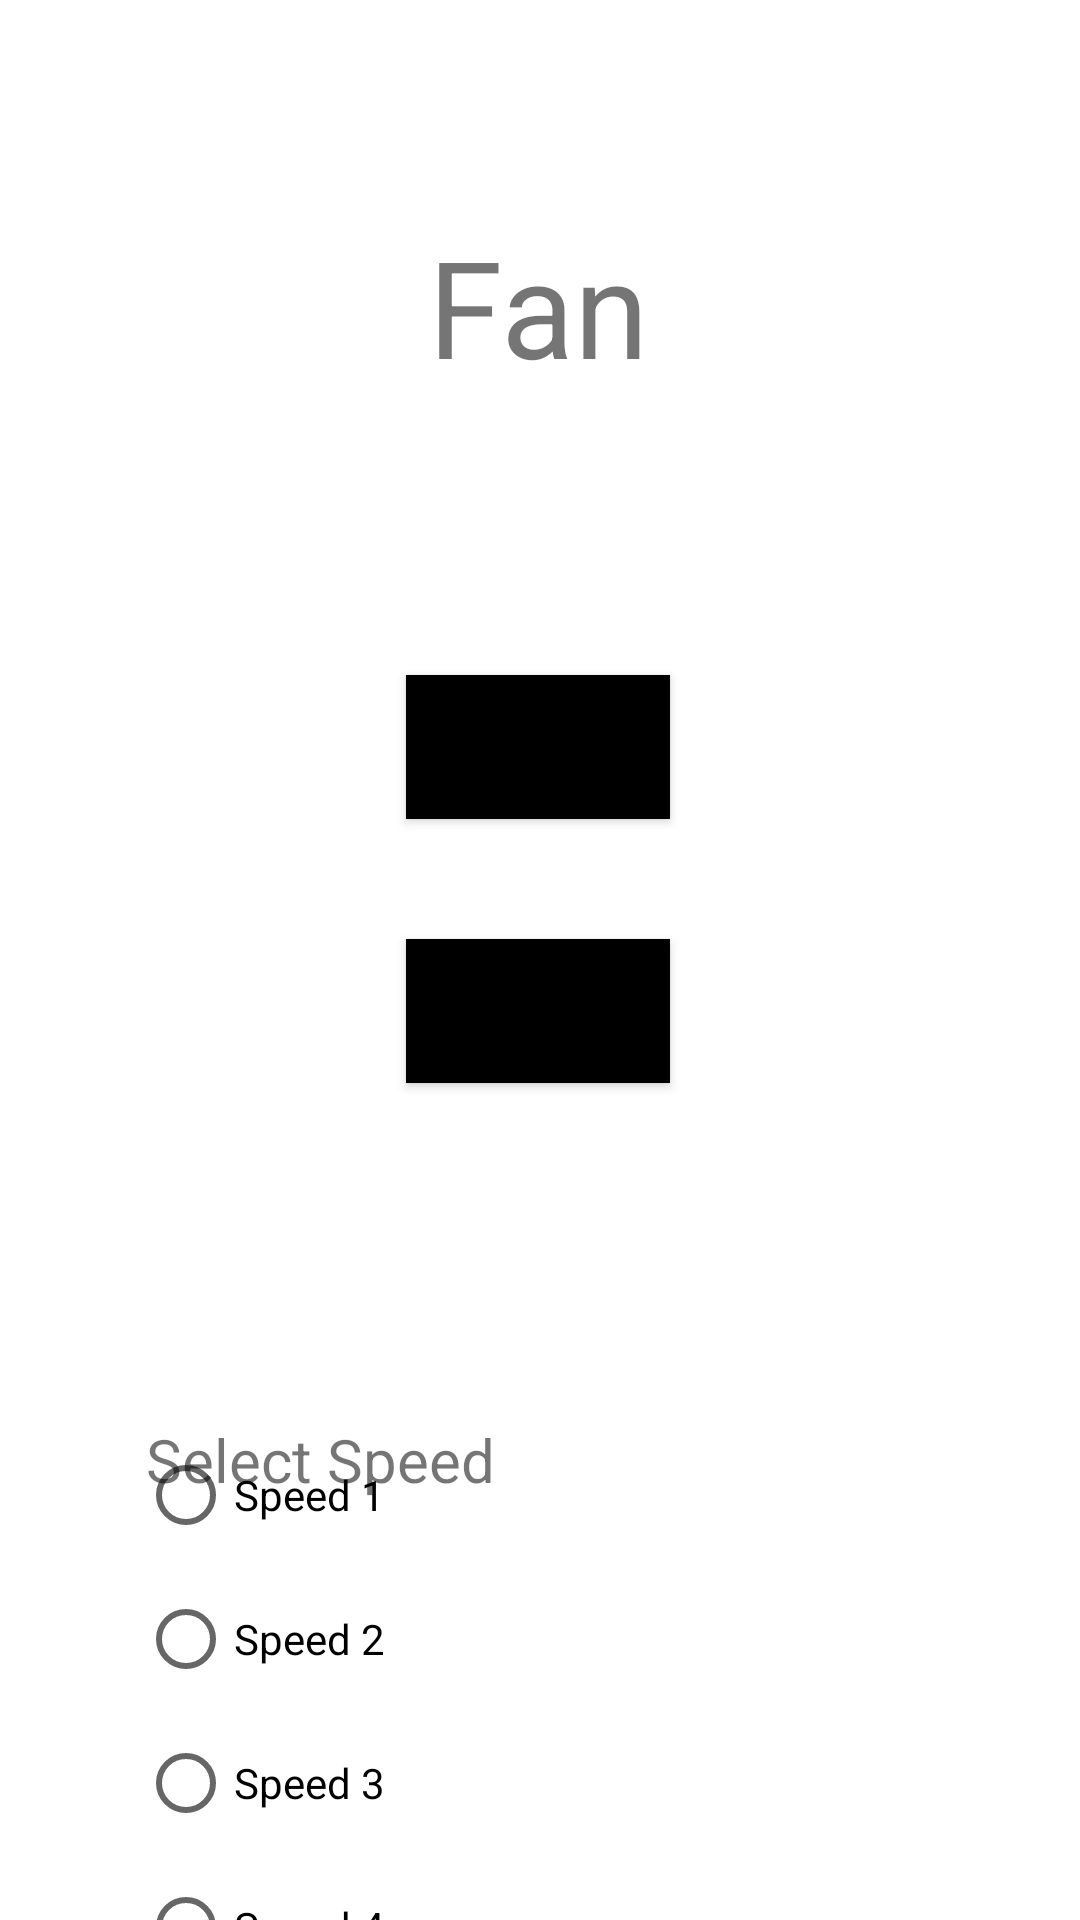

Here is an Android app screen rendered from its layout file. Give the layout XML and the strings, colors and styles it references.
<!-- AndroidManifest.xml: application theme Theme.IOTRemote -->
<!-- res/layout/activity_fan.xml -->
<?xml version="1.0" encoding="utf-8"?>
<androidx.constraintlayout.widget.ConstraintLayout xmlns:android="http://schemas.android.com/apk/res/android"
    xmlns:app="http://schemas.android.com/apk/res-auto"
    xmlns:tools="http://schemas.android.com/tools"
    android:layout_width="match_parent"
    android:layout_height="match_parent"
    tools:context=".FanActivity">

    <TextView
        android:id="@+id/textView3"
        android:layout_width="wrap_content"
        android:layout_height="65dp"
        android:layout_marginTop="72dp"
        android:text="Fan"
        android:textSize="45dp"
        app:layout_constraintEnd_toEndOf="parent"
        app:layout_constraintHorizontal_bias="0.498"
        app:layout_constraintStart_toStartOf="parent"
        app:layout_constraintTop_toTopOf="parent" />
    <Button
        android:id="@+id/button4"
        android:layout_width="wrap_content"
        android:layout_height="wrap_content"
        android:layout_marginTop="88dp"
        android:background="@color/black"
        android:text="On"
        app:layout_constraintEnd_toEndOf="parent"
        app:layout_constraintHorizontal_bias="0.498"
        app:layout_constraintStart_toStartOf="parent"
        app:layout_constraintTop_toBottomOf="@+id/textView3" />

    <Button
        android:id="@+id/button5"
        android:layout_width="wrap_content"
        android:layout_height="wrap_content"
        android:layout_marginTop="40dp"
        android:background="@color/black"
        android:text="Off"
        app:layout_constraintEnd_toEndOf="parent"
        app:layout_constraintHorizontal_bias="0.498"
        app:layout_constraintStart_toStartOf="parent"
        app:layout_constraintTop_toBottomOf="@+id/button4" />

    <TextView
        android:id="@+id/textView2"
        android:layout_width="wrap_content"
        android:layout_height="wrap_content"
        android:layout_marginTop="112dp"
        android:text="Select Speed"
        android:textSize="20dp"
        app:layout_constraintEnd_toEndOf="parent"
        app:layout_constraintHorizontal_bias="0.2"
        app:layout_constraintStart_toStartOf="parent"
        app:layout_constraintTop_toBottomOf="@+id/button5" />

    <RadioGroup
        android:layout_width="184dp"
        android:layout_height="192dp"
        app:layout_constraintBottom_toBottomOf="parent"
        app:layout_constraintEnd_toEndOf="parent"
        app:layout_constraintHorizontal_bias="0.262"
        app:layout_constraintStart_toStartOf="parent"
        app:layout_constraintTop_toBottomOf="@+id/textView2"
        app:layout_constraintVertical_bias="0.494">

        <RadioButton
            android:id="@+id/radioButton4"
            android:layout_width="match_parent"
            android:layout_height="wrap_content"
            android:text="Speed 1" />

        <RadioButton
            android:id="@+id/radioButton5"
            android:layout_width="match_parent"
            android:layout_height="wrap_content"
            android:text="Speed 2" />

        <RadioButton
            android:id="@+id/radioButton6"
            android:layout_width="match_parent"
            android:layout_height="wrap_content"
            android:text="Speed 3" />

        <RadioButton
            android:id="@+id/radioButton7"
            android:layout_width="match_parent"
            android:layout_height="wrap_content"
            android:text="Speed 4" />
    </RadioGroup>


</androidx.constraintlayout.widget.ConstraintLayout>
<!-- resources referenced by this layout -->
<resources>
  <style name="Theme.IOTRemote" parent="Theme.MaterialComponents.DayNight.DarkActionBar">
          
          <item name="colorPrimary">@color/purple_500</item>
          <item name="colorPrimaryVariant">@color/purple_700</item>
          <item name="colorOnPrimary">@color/white</item>
          
          <item name="colorSecondary">@color/teal_200</item>
          <item name="colorSecondaryVariant">@color/teal_700</item>
          <item name="colorOnSecondary">@color/black</item>
          
          <item name="android:statusBarColor" tools:targetApi="l">?attr/colorPrimaryVariant</item>
          
      </style>
  <!-- not gathered from this repository: default colours our renderer supplied (Android Studio template values) -->
  <color name="purple_500">#FF6200EE</color>
  <color name="purple_700">#FF3700B3</color>
  <color name="teal_200">#FF03DAC5</color>
  <color name="teal_700">#FF018786</color>
  <color name="black">#FF000000</color>
  <color name="white">#FFFFFFFF</color>
</resources>
